Labelled photos from "Dataset", an image-classification folder in YuriAlcantara1995/M11-Project. The possible labels are: normal, sickle cell.

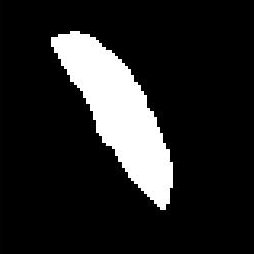
Label: sickle cell

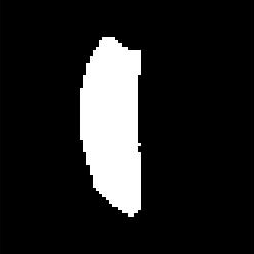
Label: sickle cell

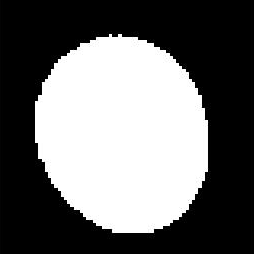
Label: normal

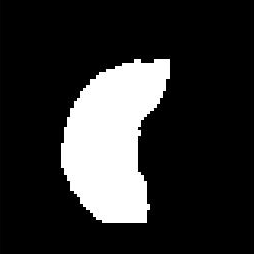
Label: sickle cell

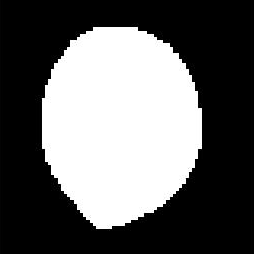
Label: normal

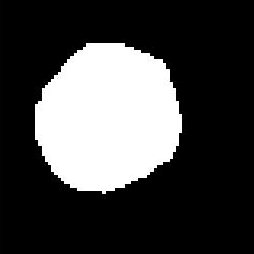
Label: normal
